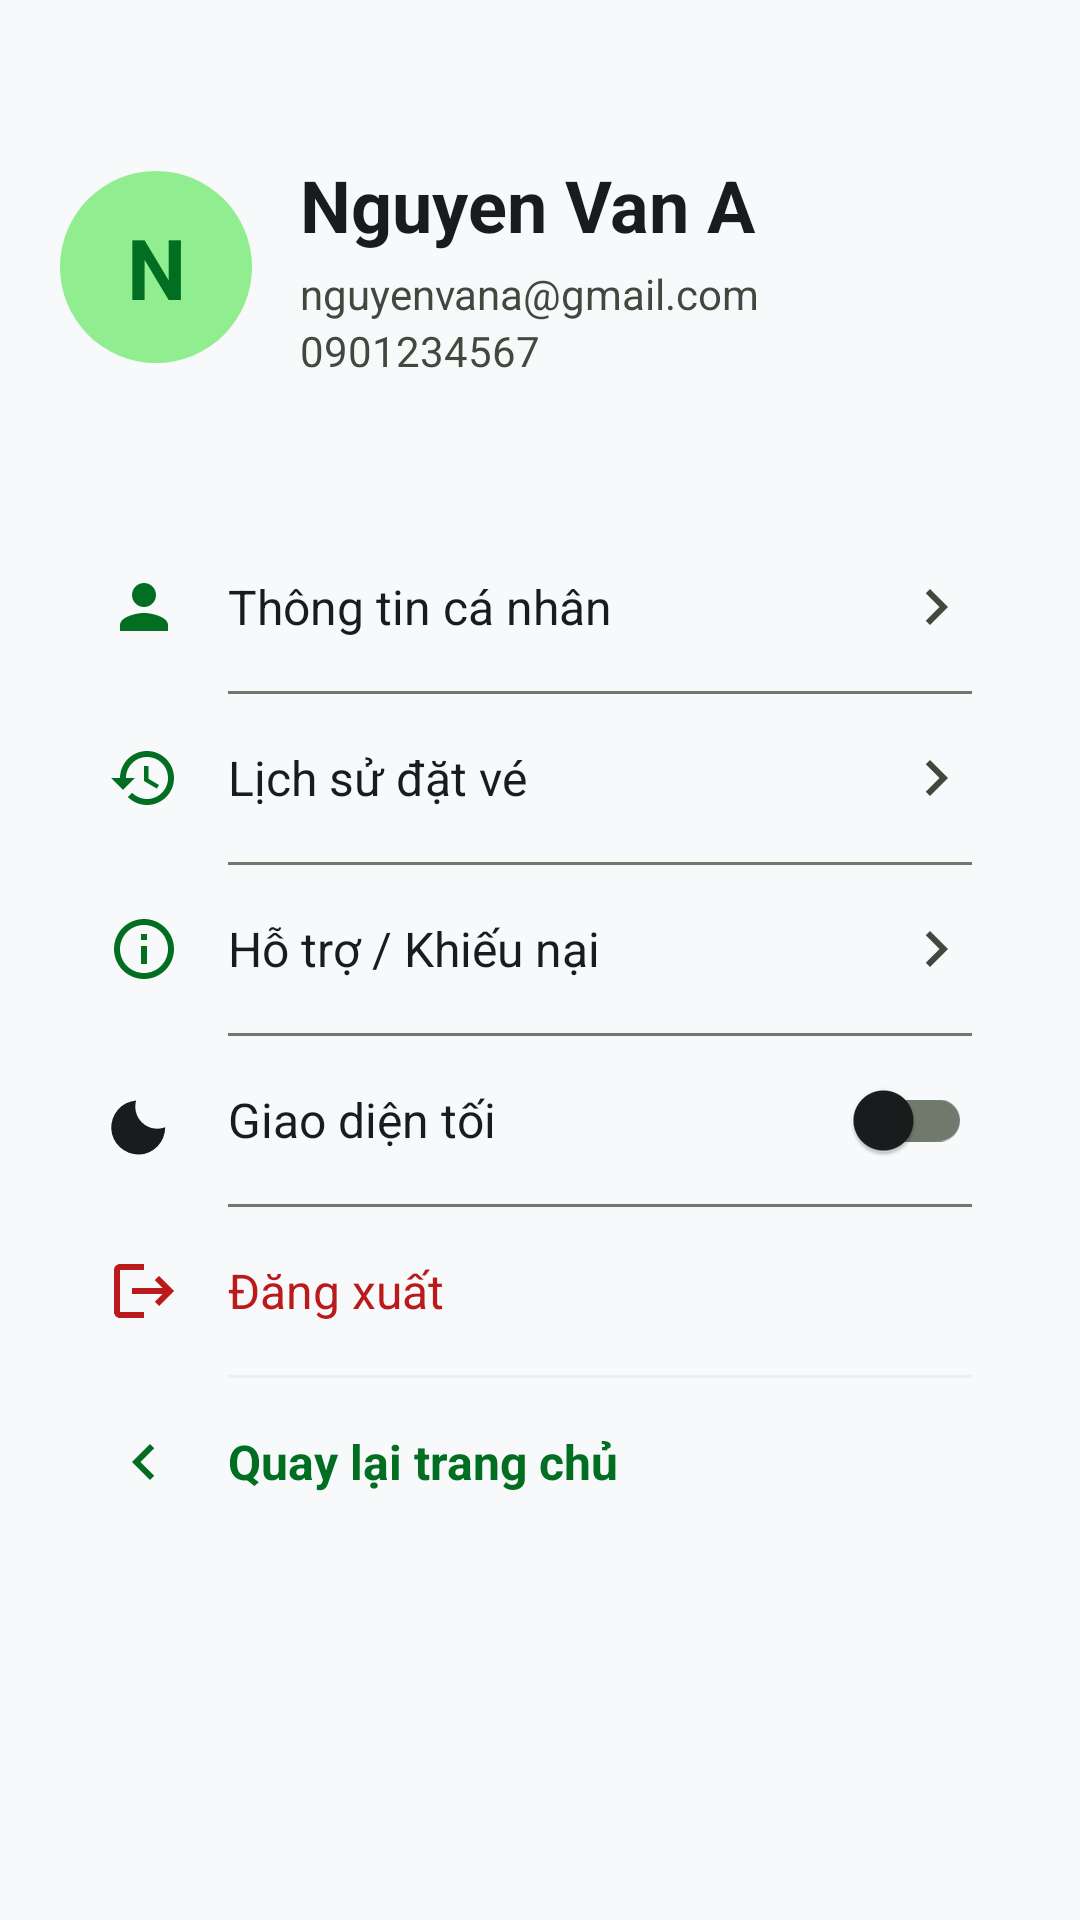

Reconstruct the res/layout file that produces this screen, plus the resources it refers to.
<!-- AndroidManifest.xml: application theme Theme.Busbookingandroid -->
<!-- res/layout/activity_profile.xml -->
<?xml version="1.0" encoding="utf-8"?>
<LinearLayout xmlns:android="http://schemas.android.com/apk/res/android"
    xmlns:app="http://schemas.android.com/apk/res-auto"
    android:layout_width="match_parent"
    android:layout_height="match_parent"
    android:orientation="vertical"
    android:background="?attr/colorSurface"
    android:padding="20dp">

    
    <LinearLayout
        android:layout_width="match_parent"
        android:layout_height="wrap_content"
        android:orientation="horizontal"
        android:gravity="center_vertical"
        android:layout_marginTop="32dp">

        <TextView
            android:id="@+id/tvAvatarInitials"
            android:layout_width="64dp"
            android:layout_height="64dp"
            android:background="@drawable/bg_circle_green_avatar"
            android:text="N"
            android:textColor="?attr/colorPrimary"
            android:textSize="28sp"
            android:textStyle="bold"
            android:gravity="center" />

        <LinearLayout
            android:layout_width="0dp"
            android:layout_height="wrap_content"
            android:layout_weight="1"
            android:orientation="vertical"
            android:layout_marginStart="16dp">

            <TextView
                android:id="@+id/tvUserName"
                android:layout_width="wrap_content"
                android:layout_height="wrap_content"
                android:text="Nguyen Van A"
                android:textColor="?attr/colorOnSurface"
                android:textSize="24sp"
                android:textStyle="bold"
                android:layout_marginBottom="4dp"/>

            <TextView
                android:id="@+id/tvUserEmail"
                android:layout_width="wrap_content"
                android:layout_height="wrap_content"
                android:text="nguyenvana@gmail.com"
                android:textColor="?attr/colorOnSurfaceVariant"
                android:textSize="14sp" />

            <TextView
                android:id="@+id/tvUserPhone"
                android:layout_width="wrap_content"
                android:layout_height="wrap_content"
                android:text="0901234567"
                android:textColor="?attr/colorOnSurfaceVariant"
                android:textSize="14sp" />
        </LinearLayout>
    </LinearLayout>



    
    <LinearLayout
        android:layout_width="match_parent"
        android:layout_height="wrap_content"
        android:orientation="vertical"
        android:background="@drawable/bg_card_white"
        android:layout_marginTop="32dp"
        android:padding="16dp">

        
        <LinearLayout
            android:id="@+id/menuPersonalInfo"
            android:layout_width="match_parent"
            android:layout_height="56dp"
            android:orientation="horizontal"
            android:gravity="center_vertical"
            android:clickable="true"
            android:focusable="true">
            <ImageView
                android:layout_width="24dp"
                android:layout_height="24dp"
                android:src="@drawable/ic_person_green" />
            <TextView
                android:layout_width="0dp"
                android:layout_height="wrap_content"
                android:layout_weight="1"
                android:text="Thông tin cá nhân"
                android:textColor="?attr/colorOnSurface"
                android:textSize="16sp"
                android:layout_marginStart="16dp"/>
            <ImageView
                android:layout_width="wrap_content"
                android:layout_height="wrap_content"
                android:src="@drawable/ic_chevron_right"
                app:tint="?attr/colorOnSurfaceVariant"/>
        </LinearLayout>
        
        <View android:layout_width="match_parent" android:layout_height="1dp" android:background="?attr/colorOutline" android:layout_marginStart="40dp" />

        
        <LinearLayout
            android:id="@+id/menuBookingHistory"
            android:layout_width="match_parent"
            android:layout_height="56dp"
            android:orientation="horizontal"
            android:gravity="center_vertical"
            android:clickable="true"
            android:focusable="true">
            <ImageView
                android:layout_width="24dp"
                android:layout_height="24dp"
                android:src="@drawable/ic_history_green" />
            <TextView
                android:layout_width="0dp"
                android:layout_height="wrap_content"
                android:layout_weight="1"
                android:text="Lịch sử đặt vé"
                android:textColor="?attr/colorOnSurface"
                android:textSize="16sp"
                android:layout_marginStart="16dp"/>
            <ImageView
                android:layout_width="wrap_content"
                android:layout_height="wrap_content"
                android:src="@drawable/ic_chevron_right"
                app:tint="?attr/colorOnSurfaceVariant"/>
        </LinearLayout>

        <View android:layout_width="match_parent" android:layout_height="1dp" android:background="?attr/colorOutline" android:layout_marginStart="40dp" />

        
        <LinearLayout
            android:id="@+id/menuSupport"
            android:layout_width="match_parent"
            android:layout_height="56dp"
            android:orientation="horizontal"
            android:gravity="center_vertical"
            android:clickable="true"
            android:focusable="true">
            <ImageView
                android:layout_width="24dp"
                android:layout_height="24dp"
                android:src="@drawable/ic_support_green" />
            <TextView
                android:layout_width="0dp"
                android:layout_height="wrap_content"
                android:layout_weight="1"
                android:text="Hỗ trợ / Khiếu nại"
                android:textColor="?attr/colorOnSurface"
                android:textSize="16sp"
                android:layout_marginStart="16dp"/>
            <ImageView
                android:layout_width="wrap_content"
                android:layout_height="wrap_content"
                android:src="@drawable/ic_chevron_right"
                app:tint="?attr/colorOnSurfaceVariant"/>
        </LinearLayout>

        <View android:layout_width="match_parent" android:layout_height="1dp" android:background="?attr/colorOutline" android:layout_marginStart="40dp" />

        
        <LinearLayout
            android:id="@+id/menuTheme"
            android:layout_width="match_parent"
            android:layout_height="56dp"
            android:orientation="horizontal"
            android:gravity="center_vertical"
            android:clickable="true"
            android:focusable="true">
            <ImageView
                android:layout_width="24dp"
                android:layout_height="24dp"
                android:src="@drawable/ic_dark_mode"
                app:tint="?attr/colorOnSurface" />
            <TextView
                android:layout_width="0dp"
                android:layout_height="wrap_content"
                android:layout_weight="1"
                android:text="Giao diện tối"
                android:textColor="?attr/colorOnSurface"
                android:textSize="16sp"
                android:layout_marginStart="16dp"/>
            <com.google.android.material.switchmaterial.SwitchMaterial
                android:id="@+id/switchDarkMode"
                android:layout_width="wrap_content"
                android:layout_height="wrap_content" />
        </LinearLayout>

        <View android:layout_width="match_parent" android:layout_height="1dp" android:background="?attr/colorOutline" android:layout_marginStart="40dp" />

        
        <LinearLayout
            android:id="@+id/menuLogout"
            android:layout_width="match_parent"
            android:layout_height="56dp"
            android:orientation="horizontal"
            android:gravity="center_vertical"
            android:clickable="true"
            android:focusable="true">
            <ImageView
                android:layout_width="24dp"
                android:layout_height="24dp"
                android:src="@drawable/ic_logout_green"
                app:tint="?attr/colorError"/>
            <TextView
                android:layout_width="0dp"
                android:layout_height="wrap_content"
                android:layout_weight="1"
                android:text="Đăng xuất"
                android:textColor="?attr/colorError"
                android:textSize="16sp"
                android:layout_marginStart="16dp"/>
        </LinearLayout>

        <View android:layout_width="match_parent" android:layout_height="1dp" android:background="#edeeef" android:layout_marginStart="40dp" />

        
        <LinearLayout
            android:id="@+id/menuBackToHome"
            android:layout_width="match_parent"
            android:layout_height="56dp"
            android:orientation="horizontal"
            android:gravity="center_vertical"
            android:clickable="true"
            android:focusable="true">
            <ImageView
                android:layout_width="24dp"
                android:layout_height="24dp"
                android:src="@drawable/ic_chevron_right"
                android:rotation="180"
                app:tint="?attr/colorPrimary"/>
            <TextView
                android:layout_width="0dp"
                android:layout_height="wrap_content"
                android:layout_weight="1"
                android:text="Quay lại trang chủ"
                android:textColor="?attr/colorPrimary"
                android:textSize="16sp"
                android:layout_marginStart="16dp"
                android:textStyle="bold"/>
        </LinearLayout>

    </LinearLayout>

</LinearLayout>
<!-- resources referenced by this layout -->
<resources>
  <!-- drawable bg_circle_green_avatar (drawable) -->
  <?xml version="1.0" encoding="utf-8"?>
  <shape xmlns:android="http://schemas.android.com/apk/res/android"
      android:shape="oval">
      <solid android:color="#90EE90" /> 
  </shape>
  <!-- drawable ic_chevron_right (drawable) -->
  <vector xmlns:android="http://schemas.android.com/apk/res/android"
      android:width="24dp"
      android:height="24dp"
      android:viewportWidth="24"
      android:viewportHeight="24"
      android:tint="#191c1d">
    <path
        android:fillColor="@android:color/white"
        android:pathData="M8.59,16.59L13.17,12 8.59,7.41 10,6l6,6 -6,6z"/>
  </vector>
  <!-- drawable ic_dark_mode (drawable) -->
  <vector xmlns:android="http://schemas.android.com/apk/res/android"
      android:width="24dp"
      android:height="24dp"
      android:viewportWidth="24"
      android:viewportHeight="24">
    <path
        android:fillColor="@android:color/white"
        android:pathData="M9.37,5.51A7.35,7.35 0,0 0,9.1 7.5c0,4.08 3.32,7.4 7.4,7.4 0.9,0 1.77,-0.16 2.58,-0.46A9,9 0,1 1,9.37 5.51z"/>
  </vector>
  <!-- drawable ic_logout_green (drawable) -->
  <vector xmlns:android="http://schemas.android.com/apk/res/android"
      android:width="24dp"
      android:height="24dp"
      android:viewportWidth="24"
      android:viewportHeight="24"
      android:tint="#016E21">
    <path
        android:fillColor="@android:color/white"
        android:pathData="M17,7l-1.41,1.41L18.17,11H8v2h10.17l-2.58,2.58L17,17l5,-5zM4,5h8V3H4c-1.1,0 -2,0.9 -2,2v14c0,1.1 0.9,2 2,2h8v-2H4V5z"/>
  </vector>
  <!-- drawable ic_person_green (drawable) -->
  <vector xmlns:android="http://schemas.android.com/apk/res/android"
      android:width="24dp"
      android:height="24dp"
      android:viewportWidth="24"
      android:viewportHeight="24"
      android:tint="#016E21">
    <path
        android:fillColor="@android:color/white"
        android:pathData="M12,12c2.21,0 4,-1.79 4,-4s-1.79,-4 -4,-4 -4,1.79 -4,4 1.79,4 4,4zM12,14c-2.67,0 -8,1.34 -8,4v2h16v-2c0,-2.66 -5.33,-4 -8,-4z"/>
  </vector>
  <!-- drawable ic_support_green (drawable) -->
  <vector xmlns:android="http://schemas.android.com/apk/res/android"
      android:width="24dp"
      android:height="24dp"
      android:viewportWidth="24"
      android:viewportHeight="24"
      android:tint="#016E21">
    <path
        android:fillColor="@android:color/white"
        android:pathData="M11.99,2C6.47,2 2,6.48 2,12s4.47,10 9.99,10C17.52,22 22,17.52 22,12S17.52,2 11.99,2zM12,20c-4.42,0 -8,-3.58 -8,-8s3.58,-8 8,-8 8,3.58 8,8 -3.58,8 -8,8zM11,7h2v2h-2zM11,11h2v6h-2z"/>
  </vector>
  <style name="Theme.Busbookingandroid" parent="Base.Theme.Busbookingandroid" />
  <color name="md_theme_light_primary">#016E21</color>
  <color name="md_theme_light_onPrimary">#FFFFFF</color>
  <color name="md_theme_light_primaryContainer">#90EE90</color>
  <color name="md_theme_light_onPrimaryContainer">#016E21</color>
  <color name="md_theme_light_secondary">#586062</color>
  <color name="md_theme_light_onSecondary">#FFFFFF</color>
  <color name="md_theme_light_secondaryContainer">#DAE1E3</color>
  <color name="md_theme_light_onSecondaryContainer">#5D6466</color>
  <color name="md_theme_light_error">#BA1A1A</color>
  <color name="md_theme_light_onError">#FFFFFF</color>
  <color name="md_theme_light_background">#F8F9FA</color>
  <color name="md_theme_light_onBackground">#191C1D</color>
  <color name="md_theme_light_surface">#F8F9FA</color>
  <color name="md_theme_light_onSurface">#191C1D</color>
  <color name="md_theme_light_surfaceContainerHighest">#E1E3E4</color>
  <color name="md_theme_light_onSurfaceVariant">#3F493D</color>
  <color name="md_theme_light_outline">#6F7A6C</color>
  <color name="md_theme_light_outlineVariant">#BFCABA</color>
</resources>
